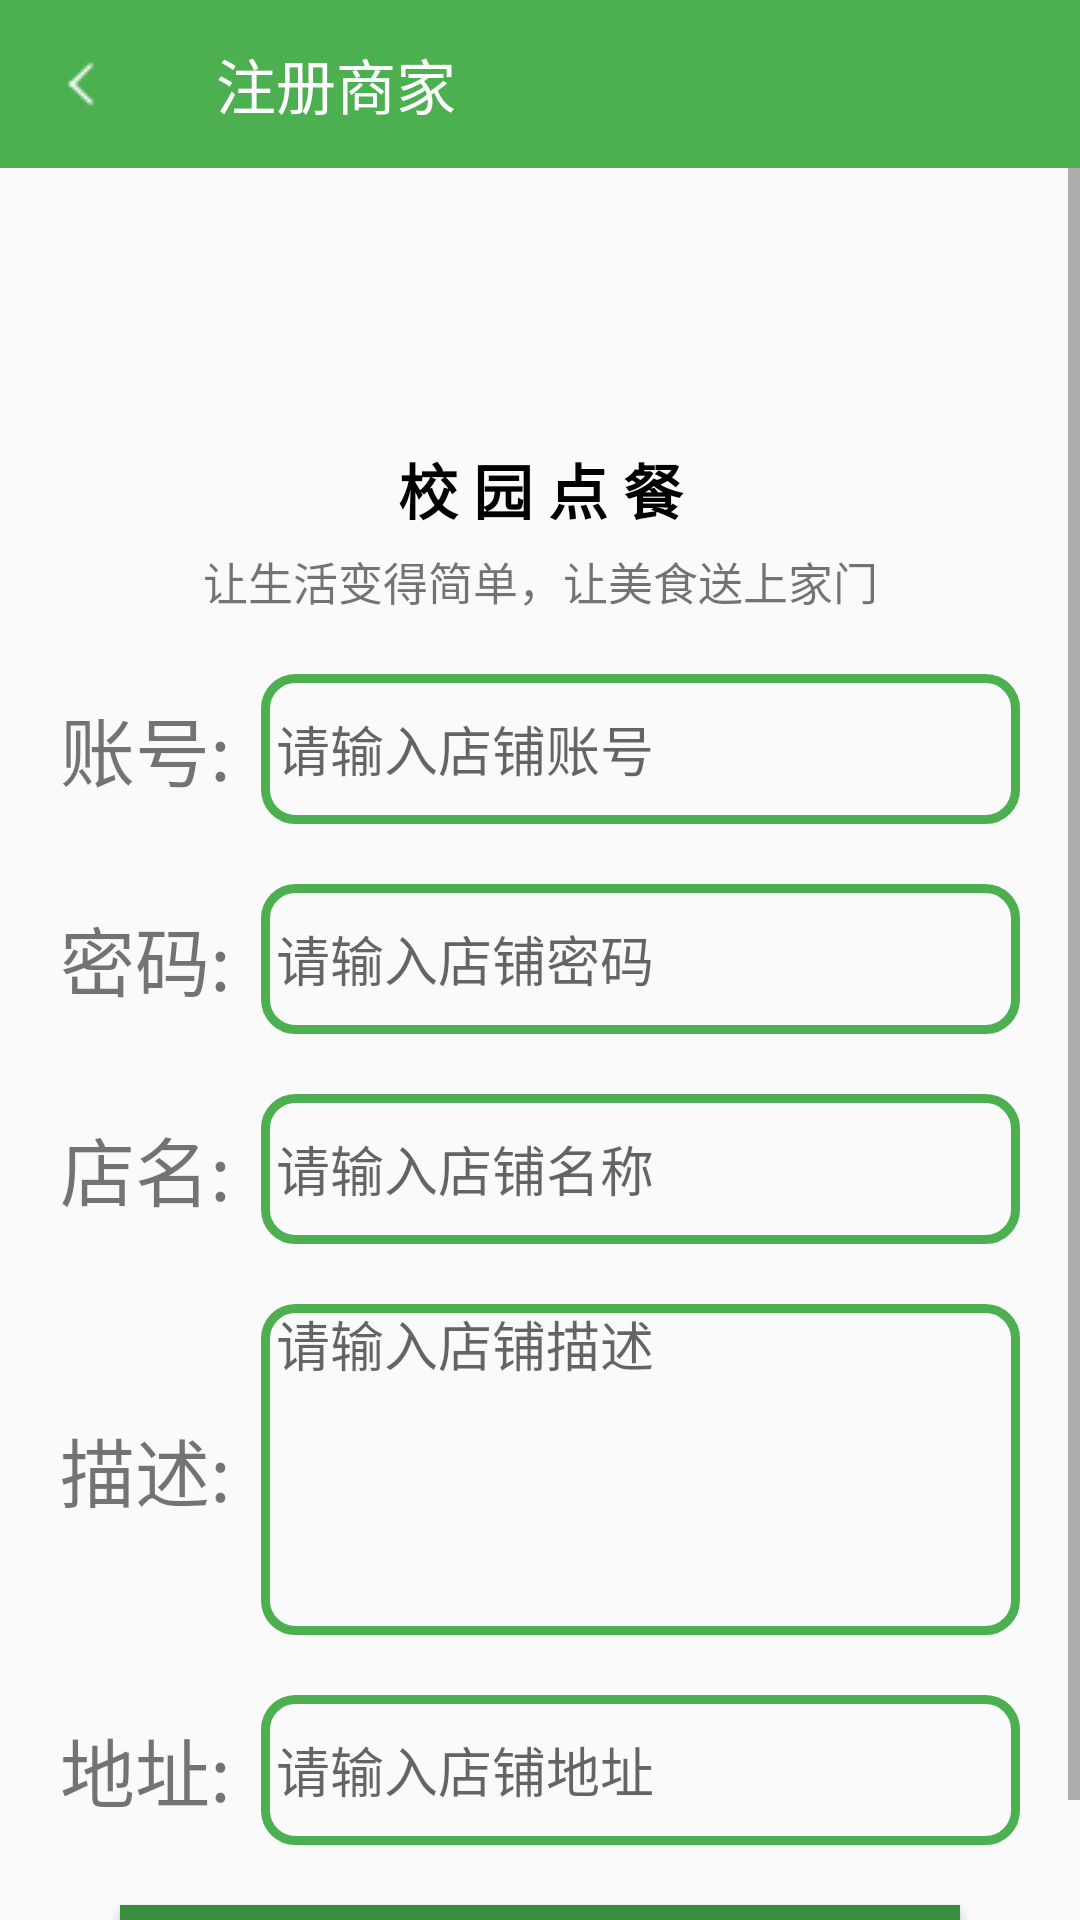

Produce the Android XML layout that renders to this screen, including the resource entries it uses.
<!-- AndroidManifest.xml: application theme Theme.OrderFood -->
<!-- res/layout/activity_registered_business.xml -->
<?xml version="1.0" encoding="utf-8"?>
<LinearLayout xmlns:android="http://schemas.android.com/apk/res/android"
    xmlns:app="http://schemas.android.com/apk/res-auto"
    xmlns:tools="http://schemas.android.com/tools"
    android:layout_width="match_parent"
    android:layout_height="match_parent"
    android:layout_gravity="center_horizontal|center_vertical"
    android:orientation="vertical"
    tools:context=".activity.RegisteredBusiness">

    <androidx.appcompat.widget.Toolbar
        android:id="@+id/reg_business_toolbar"
        android:layout_width="match_parent"
        android:layout_height="wrap_content"
        android:background="@color/colorPrimary"
        app:navigationIcon="@drawable/back"
        app:title="注册商家"
        app:titleTextColor="#FFFFFF" />

    <ScrollView
        android:layout_width="match_parent"
        android:layout_height="match_parent">

        <LinearLayout
            android:layout_width="match_parent"
            android:layout_height="match_parent"
            android:paddingLeft="20dp"
            android:paddingRight="20dp"
            android:layout_gravity="center_horizontal|center_vertical"
            android:orientation="vertical">

            <ImageView
                android:id="@+id/reg_business_tx"
                android:layout_width="match_parent"
                android:layout_height="90dp"
                android:layout_marginTop="45dp"
                android:src="@drawable/baseline_add_photo_alternate_24" />

            <TextView
                android:layout_width="match_parent"
                android:layout_height="wrap_content"
                android:gravity="center_horizontal|center_vertical"
                android:text="校 园 点 餐"
                android:textColor="#000000"
                android:textSize="20sp"
                android:textStyle="bold" />

            <TextView
                android:layout_width="match_parent"
                android:layout_height="wrap_content"
                android:layout_marginTop="5dp"
                android:gravity="center_horizontal|center_vertical"
                android:text="让生活变得简单，让美食送上家门"
                android:textSize="15sp" />


            <LinearLayout
                android:layout_width="match_parent"
                android:layout_height="wrap_content"
                android:layout_marginTop="20dp"
                android:gravity="center_vertical"
                android:orientation="horizontal">

                <TextView
                    android:layout_width="wrap_content"
                    android:layout_height="wrap_content"
                    android:text="账号:"
                    android:textSize="25sp" />

                <EditText
                    android:id="@+id/reg_business_id"
                    style="@style/MyEditStyle"
                    android:layout_width="match_parent"
                    android:hint="请输入店铺账号" />
            </LinearLayout>

            <LinearLayout
                android:layout_width="match_parent"
                android:layout_height="wrap_content"
                android:layout_marginTop="20dp"
                android:gravity="center_vertical"
                android:orientation="horizontal">

                <TextView
                    android:layout_width="wrap_content"
                    android:layout_height="wrap_content"
                    android:text="密码:"
                    android:textSize="25sp" />

                <EditText
                    android:id="@+id/reg_business_pwd"
                    style="@style/MyEditStyle"
                    android:layout_width="match_parent"
                    android:hint="请输入店铺密码"
                    android:inputType="textPassword" />
            </LinearLayout>

            <LinearLayout
                android:layout_width="match_parent"
                android:layout_height="wrap_content"
                android:layout_marginTop="20dp"
                android:gravity="center_vertical"
                android:orientation="horizontal">

                <TextView
                    android:layout_width="wrap_content"
                    android:layout_height="wrap_content"
                    android:text="店名:"
                    android:textSize="25sp" />

                <EditText
                    android:id="@+id/reg_business_name"
                    style="@style/MyEditStyle"
                    android:layout_width="match_parent"
                    android:hint="请输入店铺名称" />
            </LinearLayout>

            <LinearLayout
                android:layout_width="match_parent"
                android:layout_height="wrap_content"
                android:layout_marginTop="20dp"
                android:gravity="center_vertical"
                android:orientation="horizontal">

                <TextView
                    android:layout_width="wrap_content"
                    android:layout_height="wrap_content"
                    android:text="描述:"
                    android:textSize="25sp" />

                <EditText
                    android:id="@+id/reg_business_des"
                    android:layout_width="match_parent"
                    android:layout_height="wrap_content"
                    android:layout_marginLeft="10dp"
                    android:background="@drawable/edit_text_bg"
                    android:gravity="top"
                    android:hint="请输入店铺描述"
                    android:inputType="textMultiLine"
                    android:maxLines="5"
                    android:minLines="5"
                    android:paddingLeft="5dp"
                    android:scrollbars="vertical"
                    android:textSize="18sp" />
            </LinearLayout>


            <LinearLayout
                android:layout_width="match_parent"
                android:layout_height="wrap_content"
                android:layout_marginTop="20dp"
                android:gravity="center_vertical"
                android:orientation="horizontal">

                <TextView
                    android:layout_width="wrap_content"
                    android:layout_height="wrap_content"
                    android:text="地址:"
                    android:textSize="25sp" />

                <EditText
                    android:id="@+id/reg_business_type"
                    style="@style/MyEditStyle"
                    android:layout_width="match_parent"
                    android:hint="请输入店铺地址" />
            </LinearLayout>


            <Button
                android:id="@+id/reg_business_reg"
                style="@style/MyBtnStyle"
                android:layout_width="match_parent"
                android:layout_height="wrap_content"
                android:text="注册商家" />


        </LinearLayout>


    </ScrollView>


</LinearLayout>
<!-- resources referenced by this layout -->
<resources>
  <color name="colorPrimary">@color/green_500</color>
  <!-- drawable back: png bitmap (drawable, 237 bytes) -->
  <!-- drawable edit_text_bg (drawable) -->
  <?xml version="1.0" encoding="utf-8"?>
  <shape xmlns:android="http://schemas.android.com/apk/res/android"
      android:shape="rectangle">
      <stroke
          android:width="3dp"
          android:color="@color/colorPrimary" />
      <corners android:radius="10dp" />
  </shape>
  <style name="MyBtnStyle">
          <item name="android:textColor">@color/white</item>
          <item name="android:textSize">25sp</item>
          <item name="android:background">@drawable/btn_bg_selector</item>
          <item name="android:layout_marginLeft">20dp</item>
          <item name="android:layout_marginTop">20dp</item>
          <item name="android:layout_marginRight">20dp</item>
      </style>
  <style name="MyEditStyle">
          <item name="android:background">@drawable/edit_text_bg</item>
          <item name="android:layout_height">50dp</item>
          <item name="android:layout_marginLeft">10dp</item>
          <item name="android:paddingLeft">5dp</item>
          <item name="android:textSize">18sp</item>
      </style>
  <style name="Theme.OrderFood" parent="Base.Theme.OrderFood" />
  <color name="green_500">#4CAF50</color>
  <color name="white">#FFFFFFFF</color>
  <!-- drawable btn_bg_selector (drawable) -->
  <?xml version="1.0" encoding="utf-8"?>
  <selector xmlns:android="http://schemas.android.com/apk/res/android">
      <item android:state_pressed="true" android:drawable="@color/colorPrimary" />
      <item android:state_pressed="false" android:drawable="@color/colorPrimaryVariant" />
  </selector>
  <style name="Base.Theme.OrderFood" parent="Theme.MaterialComponents.DayNight.NoActionBar.Bridge">
          
          <item name="colorPrimary">@color/colorPrimary</item>
          <item name="colorPrimaryVariant">@color/colorPrimaryVariant</item>
          <item name="colorOnPrimary">@color/white</item>
          <item name="colorAccent">@color/colorAccent</item>
          <item name="android:statusBarColor">?attr/colorPrimaryVariant</item>
          
      </style>
  <color name="colorPrimaryVariant">@color/green_700</color>
  <color name="colorAccent">#F4511E</color>
  <color name="green_700">#388E3C</color>
</resources>
